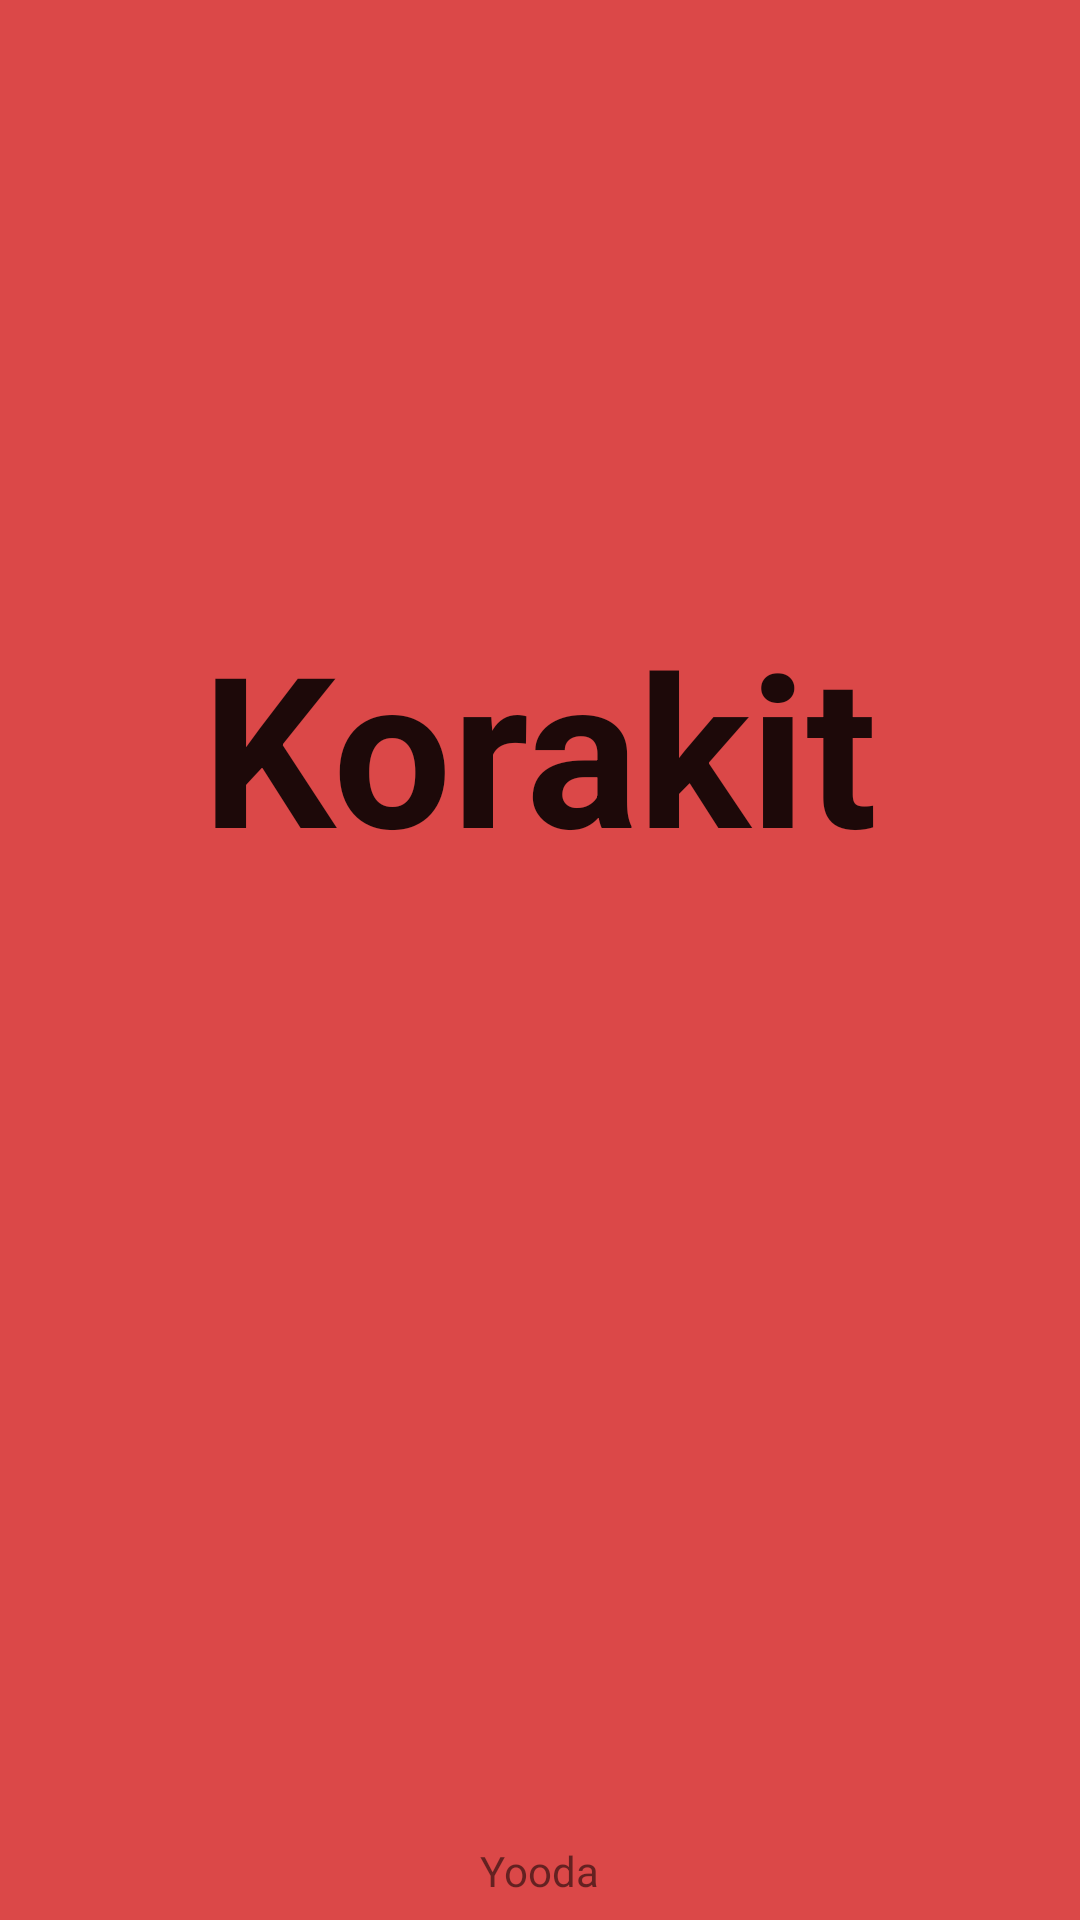

This screen was rendered from an Android layout file. Write that file and the resources it references.
<!-- AndroidManifest.xml: application theme AppTheme -->
<!-- res/layout/activity_splash_screen.xml -->
<?xml version="1.0" encoding="utf-8"?>
<android.support.design.widget.CoordinatorLayout
    xmlns:android="http://schemas.android.com/apk/res/android"
    xmlns:app="http://schemas.android.com/apk/res-auto"
    xmlns:tools="http://schemas.android.com/tools"
    android:layout_width="match_parent"
    android:layout_height="match_parent"
    android:fitsSystemWindows="true"
    tools:context="app.com.example.vip.koranewsuserapp.SplashScreen">

    <android.support.design.widget.AppBarLayout
        android:layout_width="match_parent"
        android:layout_height="wrap_content"
        android:theme="@style/AppTheme.AppBarOverlay">

    </android.support.design.widget.AppBarLayout>
        <RelativeLayout
            android:layout_width="match_parent"
            android:layout_height="match_parent"
            android:paddingBottom="@dimen/activity_vertical_margin"
            android:paddingLeft="@dimen/activity_horizontal_margin"
            android:paddingRight="@dimen/activity_horizontal_margin"
            android:paddingTop="@dimen/activity_vertical_margin"
            tools:context="app.com.example.vip.koranewsuserapp.SplashScreen"
            android:background="#db4848">

            <TextView
                android:layout_width="wrap_content"
                android:layout_height="wrap_content"
                android:textAppearance="?android:attr/textAppearanceLarge"
                android:text="Korakit"
                android:id="@+id/textView"
                android:layout_marginTop="195dp"
                android:textSize="70dp"
                android:textStyle="bold"
                android:layout_alignParentTop="true"
                android:layout_centerHorizontal="true" />

            <TextView
                android:layout_width="wrap_content"
                android:layout_height="wrap_content"
                android:textAppearance="?android:attr/textAppearanceSmall"
                android:text="Yooda"
                android:id="@+id/textView2"
                android:layout_alignParentBottom="true"
                android:layout_centerHorizontal="true" />
        </RelativeLayout>
</android.support.design.widget.CoordinatorLayout>
<!-- resources referenced by this layout -->
<resources>
  <dimen name="activity_horizontal_margin">7dp</dimen>
  <dimen name="activity_vertical_margin">7dp</dimen>
</resources>
